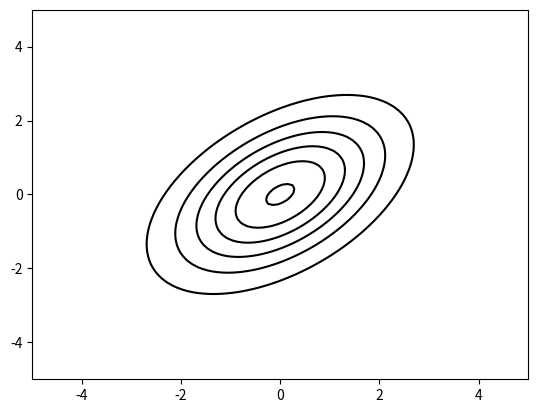
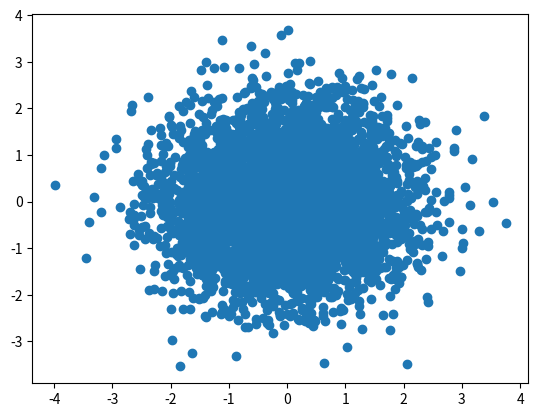

Python code for these plots, in order: (Note: this script raises an exception after producing the figures.)
import numpy as np
from numpy import matlib
from matplotlib import pyplot as plt
from scipy.linalg import fractional_matrix_power

#a
x1 = np.linspace(-5, 5, 100)
x2 = np.linspace(-5, 5, 100)
X1, X2 = np.meshgrid(x1, x2)
mu = np.array([[0, 0]])
x = np.array([[X1, X2]])
sigma = np.array([[2,1],[1,2]])
f = np.zeros((len(x1),len(x2)))
for i in range(len(x1)):
    for j in range(len(x2)):
        xtmp = np.array([[x1[i], x2[j]]])
        f[i,j] = 1 / np.sqrt((2 * np.pi)**2 * np.linalg.det(sigma)) * np.exp(-0.5 * np.dot(np.dot((xtmp - mu), np.linalg.inv(sigma)), (xtmp - mu).T))
plt.contour(X1, X2, f, colors='black')
plt.savefig("quizprob5")

#c
x2 = np.random.multivariate_normal([0,0],[[1,0],[0,1]],5000)
sigma2 = np.array([[-2,1],[1,-2]])
mu2 = np.array([2,6])
sigma3 = fractional_matrix_power(sigma2, 0.5)
print(sigma3)
y2 = np.dot(sigma3, x2.T) + matlib.repmat(mu,5000,1).T
plt.figure()
plt.scatter(x2[:,0], x2[:,1])
plt.savefig("prob2imgs/2ci")
plt.figure()
plt.scatter(y2[0,:],y2[1,:])
plt.savefig("prob2imgs/2cii")
print(np.linalg.eig(sigma2))